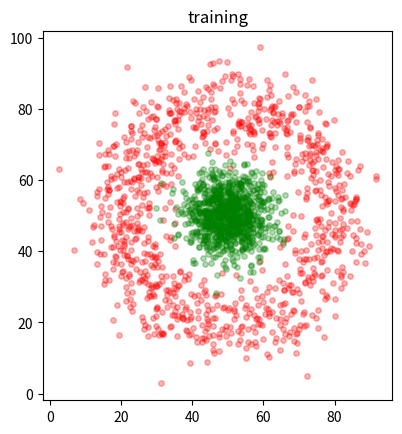
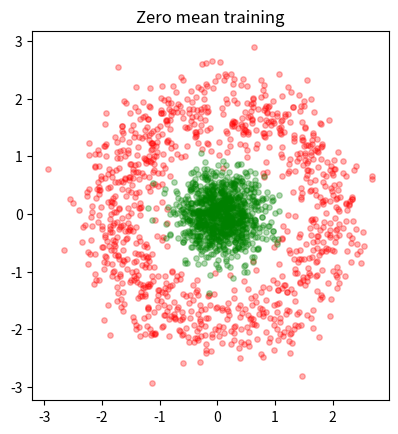

Here is the Python script that generated these plots, in order:
#!/usr/bin/env python3
# -*- coding: utf-8 -*-
"""
Created on Wed Mar 25 08:47:29 2020

@author: abda
"""
# make_data

import numpy as np
#%%

def make_data(example_nr, n = 200, noise = 1):
# Generate data for training a simple neural network.
# 
# def make_data(example_nr, n = 200, noise = 1):
# ...
#     return X, T, x, dim
# 
# Input:
#   example_nr - a number 1 - 3 for each example
#   n - number of points in each data set
#   noise - a number to increase or decrease the noise level (if changed, 
#       choose between 0.5 and 2)
# Output:
#   X - 2n x 2 array of points (there are n points in each class)
#   T - 2n x 2 target values
#   x - regular sampled points on the area covered by the points that will
#       be used for testing the neural network
#   dim - dimensionality of the area covered by the points
# 
# Authors: Vedrana Andersen Dahl and Anders Bjorholm Dahl - 25/3-2020
#   vand@dtu.dk, abda@dtu.dk
# 

    if ( n % 2 == 1 ):
        n += 1
    dim = np.array([100, 100])
    QX, QY = np.meshgrid(range(0,dim[0]), range(0,dim[1]))
    x = np.c_[np.ravel(QX), np.ravel(QY)]
    K = np.array([n,n])
    T = np.r_[np.ones((n,1))*np.array([1,0]), np.ones((n,1))*np.array([0,1])]
    if example_nr == 1 :
        X = np.r_[noise*10*np.random.randn(K[0],2) + np.array([30,30]),
                  noise*10*np.random.randn(K[1],2) + np.array([70,70])]
    elif example_nr == 2 :
        rand_ang = np.random.rand(K[0])*2*np.pi
        X = np.r_[noise*5*np.random.randn(K[0],2) + 30*np.array([np.cos(rand_ang), np.sin(rand_ang)]).T, 
                  noise*5*np.random.randn(K[1],2)] + dim/2
    elif example_nr == 3 :
        X = np.r_[noise*10*np.random.randn(int(K[0]/2),2) + np.array([30,30]), 
                  noise*10*np.random.randn(int(K[0]/2),2) + np.array([70,70]),
                  noise*10*np.random.randn(int(K[1]/2),2) + np.array([30,70]),
                  noise*10*np.random.randn(int(K[1]/2),2) + np.array([70,30])]
    else:
        X = np.zeros((K[0] + K[1],2))
        print('No data returned - example_nr must be 1, 2, or 3')
    return X, T, x, dim

# Test of the data generation
if __name__ == "__main__":
    import matplotlib.pyplot as plt
    
    n = 1000
    example_nr = 2
    noise = 1.2
    
    X, T, x, dim = make_data(example_nr, n, noise)
    fig, ax = plt.subplots(1,1)
    ax.scatter(X[0:n,0],X[0:n,1],c = 'red', alpha = 0.3, s = 15)
    ax.scatter(X[n:2*n,0],X[n:2*n,1],c = 'green', alpha = 0.3, s = 15)
    ax.set_aspect('equal', 'box')
    plt.title('training')
    fig.show
    
    
    
    #%% Before training, you should make data have zero mean and std of 1
    
    c = X.mean(axis = 0)
    std = X.std(axis = 0)
    x_c = (x - c)/std
    X_c = (X - c)/std
    
    fig, ax = plt.subplots(1,1)
    ax.scatter(X_c[0:n,0],X_c[0:n,1],c = 'red', alpha = 0.3, s = 15)
    ax.scatter(X_c[n:2*n,0],X_c[n:2*n,1],c = 'green', alpha = 0.3, s = 15)
    ax.set_aspect('equal', 'box')
    plt.title('Zero mean training')
    fig.show
    plt.show()